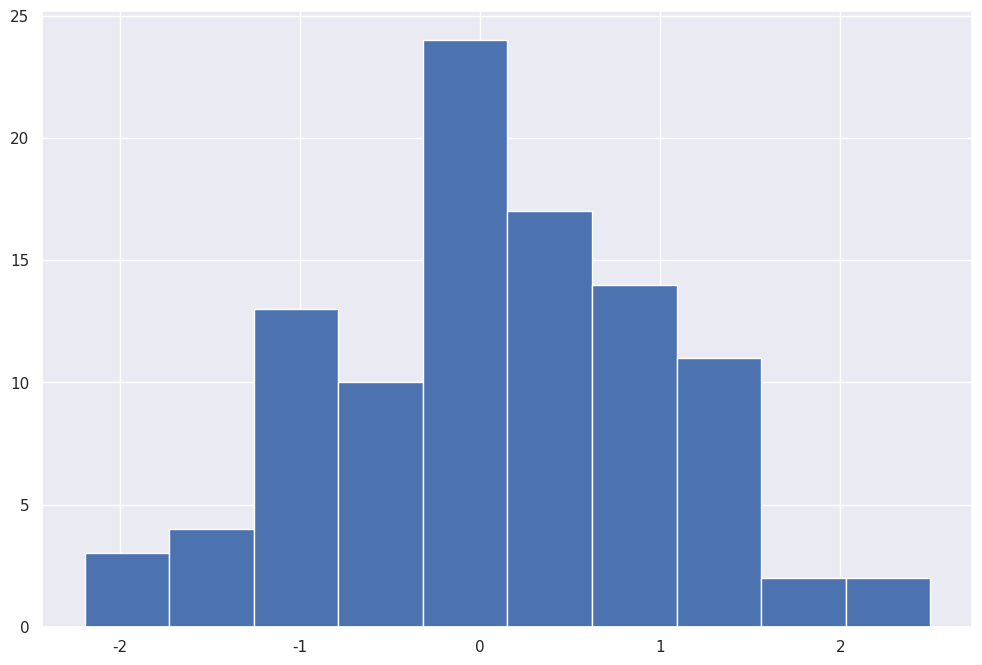

Generate this figure with matplotlib: (Note: this script raises an exception after producing the figure.)

# coding: utf-8

# # Setup Notebook

# In[26]:

from pandas import Series, DataFrame
import pandas as pd
import numpy as np
import seaborn as sns
import matplotlib.pyplot as plt


# In[27]:

sns.set()
plt.rcParams['figure.figsize']=(12,8)


# In[28]:

# Find the notebook the saved figures came from
fig_prefix = "../figures/2017-01-15-tc-"


# ## Series test

# In[29]:

s = Series(np.random.randn(100))
#s[:20] =1


# In[30]:

plt.hist(s);
plt.savefig(fig_prefix + "histogram.png")


# In[31]:

sns.distplot(s);
plt.savefig(fig_prefix + "histogram_sns.png")


# In[ ]:
